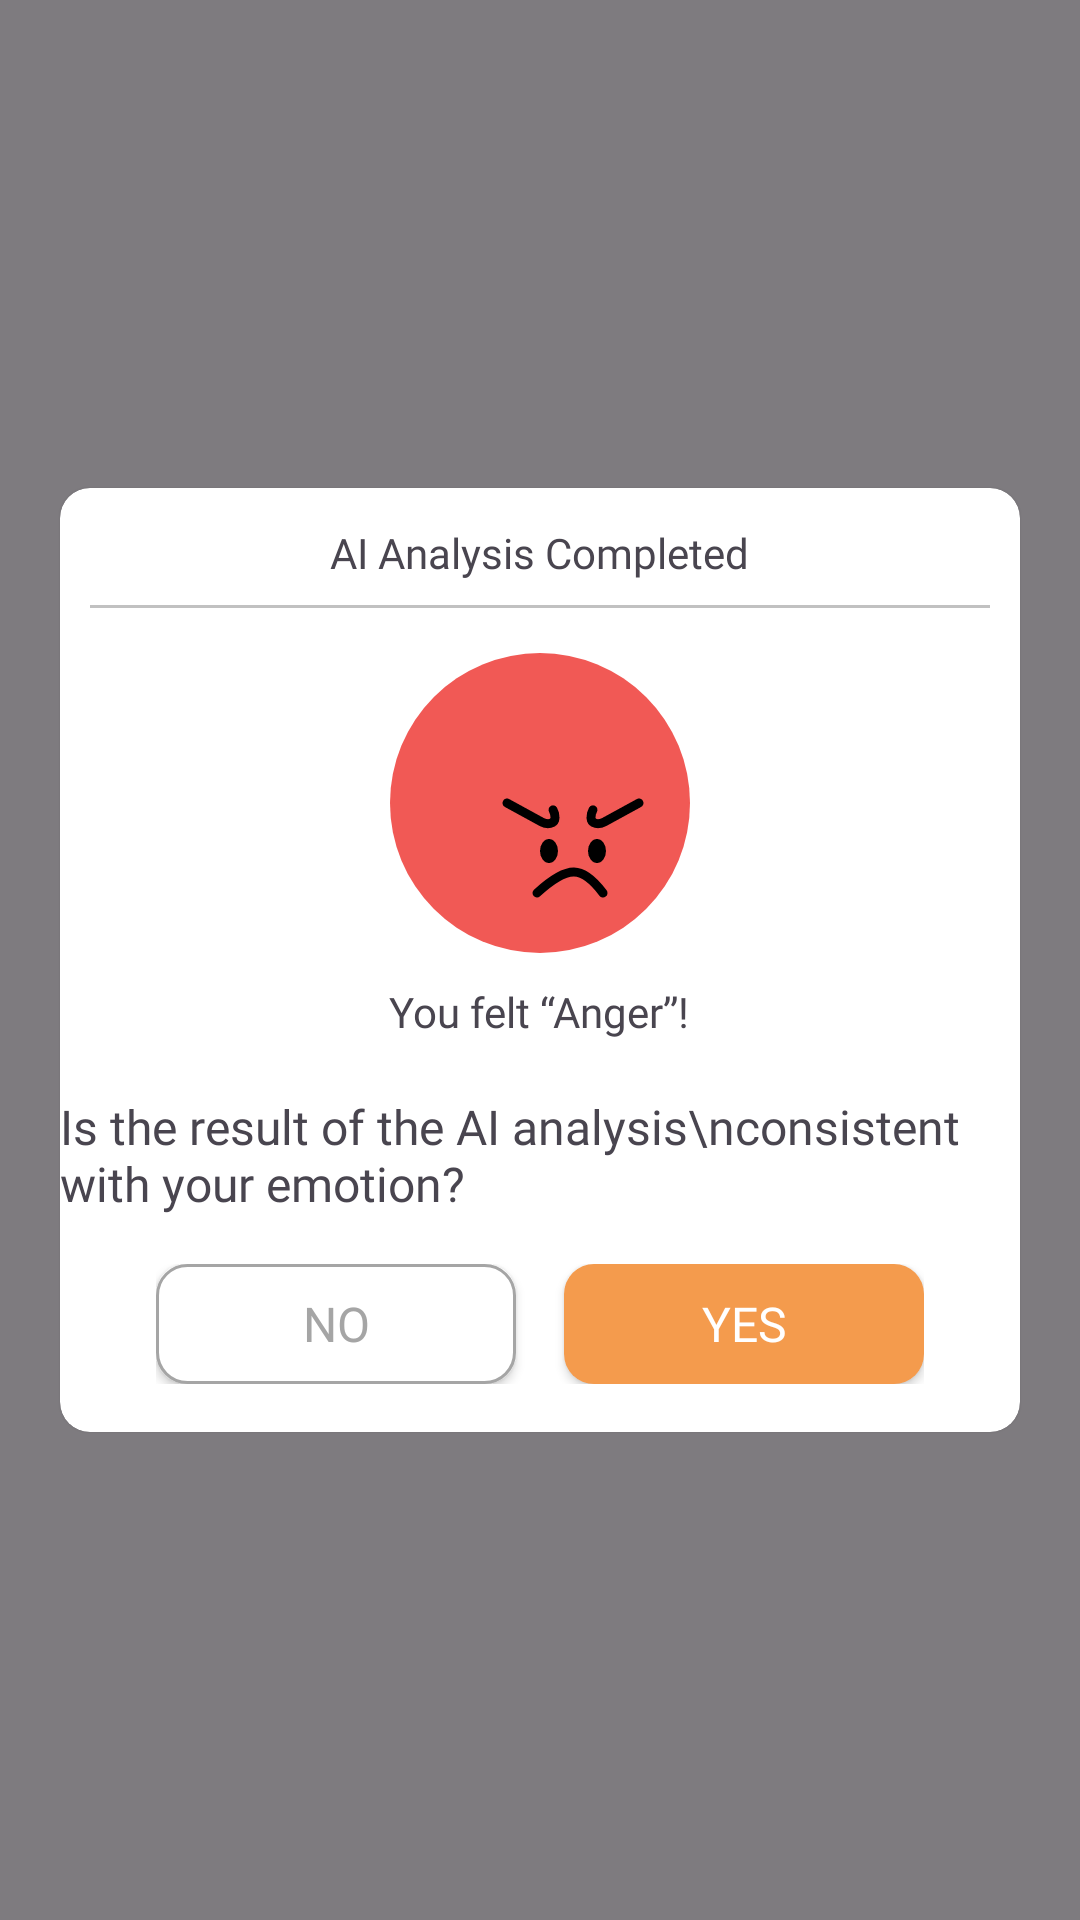

Here is an Android app screen rendered from its layout file. Give the layout XML and the strings, colors and styles it references.
<!-- AndroidManifest.xml: application theme Theme.Memotion -->
<!-- res/layout/fragment_emotion_check.xml -->
<?xml version="1.0" encoding="utf-8"?>
<LinearLayout xmlns:android="http://schemas.android.com/apk/res/android"
    xmlns:app="http://schemas.android.com/apk/res-auto"
    xmlns:tools="http://schemas.android.com/tools"
    android:id="@+id/ll_emotion_check_background"
    android:layout_width="match_parent"
    android:layout_height="match_parent"
    android:background="@color/dialog_background"
    android:gravity="center"
    tools:context=".ui.diary.dialog.FragmentEmotionCheck">

    <androidx.cardview.widget.CardView
        android:layout_width="320dp"
        android:layout_height="wrap_content"
        android:outlineSpotShadowColor="@android:color/transparent"
        app:cardCornerRadius="10dp">

        <LinearLayout
            android:layout_width="match_parent"
            android:layout_height="wrap_content"
            android:gravity="center_horizontal"
            android:orientation="vertical">

            <TextView
                android:layout_width="wrap_content"
                android:layout_height="wrap_content"
                android:layout_marginTop="12dp"
                android:fontFamily="@font/ubuntu_regular"
                android:text="AI Analysis Completed"
                android:textSize="14sp" />

            <View
                android:layout_width="match_parent"
                android:layout_height="1dp"
                android:layout_marginHorizontal="10dp"
                android:layout_marginTop="8dp"
                android:background="@color/gray200" />

            <ImageView
                android:id="@+id/iv_emotion_check_emoji"
                android:layout_width="100dp"
                android:layout_height="100dp"
                android:layout_marginTop="15dp"
                android:src="@drawable/icon_emoji_anger" />

            <TextView
                android:id="@+id/tv_emotion_check_emoji"
                android:layout_width="wrap_content"
                android:layout_height="wrap_content"
                android:layout_marginTop="10dp"
                android:fontFamily="@font/ubuntu_regular"
                android:text="You felt “Anger”!"
                android:textSize="14sp" />

            <TextView
                android:layout_width="wrap_content"
                android:layout_height="wrap_content"
                android:layout_marginTop="18dp"
                android:fontFamily="@font/ubuntu_regular"
                android:text="Is the result of the AI analysis\nconsistent with your emotion?"
                android:textSize="16sp" />

            <LinearLayout
                android:layout_width="match_parent"
                android:layout_height="wrap_content"
                android:orientation="horizontal"
                android:paddingHorizontal="32dp"
                android:paddingVertical="16dp">

                <androidx.appcompat.widget.AppCompatButton
                    android:id="@+id/btn_emotion_check_no"
                    style="@style/BUTTON_TEXT_STYLE"
                    android:layout_width="0dp"
                    android:layout_height="40dp"
                    android:layout_weight="1"
                    android:background="@drawable/shape_background_button_no"
                    android:text="No"
                    android:textColor="@color/gray300"
                    android:textSize="16sp" />

                <View
                    android:layout_width="16dp"
                    android:layout_height="match_parent"
                    android:layout_marginVertical="7dp" />

                <androidx.appcompat.widget.AppCompatButton
                    android:id="@+id/btn_emotion_check_yes"
                    style="@style/BUTTON_TEXT_STYLE"
                    android:layout_width="0dp"
                    android:layout_height="40dp"
                    android:layout_weight="1"
                    android:background="@drawable/shape_background_button_undisable"
                    android:text="Yes"
                    android:textColor="@color/white"
                    android:textSize="16sp" />

            </LinearLayout>
        </LinearLayout>


    </androidx.cardview.widget.CardView>

</LinearLayout>
<!-- resources referenced by this layout -->
<resources>
  <color name="dialog_background">#80000000</color>
  <color name="gray200">#C1C1C1</color>
  <color name="gray300">#A5A5A5</color>
  <color name="white">#FFFFFFFF</color>
  <!-- drawable icon_emoji_anger (drawable) -->
  <vector xmlns:android="http://schemas.android.com/apk/res/android"
      android:width="60dp"
      android:height="60dp"
      android:viewportWidth="100"
      android:viewportHeight="100">
    <path
        android:pathData="M50,50m-50,0a50,50 0,1 1,100 0a50,50 0,1 1,-100 0"
        android:fillColor="#F15955"/>
    <path
        android:pathData="M39,50L50.55,56.32C52.38,57.33 54.98,57.02 55,54.92C55.01,53.85 54.67,52.86 54.35,52.29"
        android:strokeWidth="3"
        android:fillColor="#00000000"
        android:strokeColor="#000000"
        android:strokeLineCap="round"/>
    <path
        android:pathData="M83,50L71.45,56.32C69.62,57.33 67.02,57.02 67,54.92C66.99,53.85 67.33,52.86 67.65,52.29"
        android:strokeWidth="3"
        android:fillColor="#00000000"
        android:strokeColor="#000000"
        android:strokeLineCap="round"/>
    <path
        android:pathData="M54.5,66C54.5,66.81 54.25,67.49 53.92,67.93C53.59,68.37 53.25,68.5 53,68.5C52.75,68.5 52.41,68.37 52.08,67.93C51.75,67.49 51.5,66.81 51.5,66C51.5,65.19 51.75,64.51 52.08,64.07C52.41,63.63 52.75,63.5 53,63.5C53.25,63.5 53.59,63.63 53.92,64.07C54.25,64.51 54.5,65.19 54.5,66Z"
        android:strokeWidth="3"
        android:fillColor="#000000"
        android:strokeColor="#000000"/>
    <path
        android:pathData="M70.5,66C70.5,66.81 70.25,67.49 69.92,67.93C69.59,68.37 69.25,68.5 69,68.5C68.75,68.5 68.41,68.37 68.08,67.93C67.75,67.49 67.5,66.81 67.5,66C67.5,65.19 67.75,64.51 68.08,64.07C68.41,63.63 68.75,63.5 69,63.5C69.25,63.5 69.59,63.63 69.92,64.07C70.25,64.51 70.5,65.19 70.5,66Z"
        android:strokeWidth="3"
        android:fillColor="#000000"
        android:strokeColor="#000000"/>
    <path
        android:pathData="M49,80C59.37,70.5 64.14,70.83 71,80"
        android:strokeWidth="3"
        android:fillColor="#00000000"
        android:strokeColor="#000000"
        android:strokeLineCap="round"/>
  </vector>
  <!-- drawable shape_background_button_no (drawable) -->
  <?xml version="1.0" encoding="utf-8"?>
  <shape xmlns:android="http://schemas.android.com/apk/res/android"
      android:shape="rectangle">
      <stroke
          android:width="1dp"
          android:color="@color/gray300" />
      <solid android:color="@color/white" />
      <corners android:radius="10dp" />
  </shape>
  <!-- drawable shape_background_button_undisable (drawable) -->
  <?xml version="1.0" encoding="utf-8"?>
  <shape xmlns:android="http://schemas.android.com/apk/res/android"
      android:shape="rectangle">
      <solid android:color="@color/orange_main" />
      <corners android:radius="10dp" />
  </shape>
  <style name="BUTTON_TEXT_STYLE">
          <item name="fontFamily">@font/ubuntu_bold</item>
          <item name="android:textSize">16sp</item>
          <item name="android:textFontWeight">500</item>
      </style>
  <style name="Theme.Memotion" parent="Base.Theme.Memotion" />
  <color name="orange_main">#F49B4D</color>
  <style name="Base.Theme.Memotion" parent="Theme.Material3.DayNight.NoActionBar">
          
           <item name="colorPrimary">@color/orange_main</item>
      </style>
</resources>
